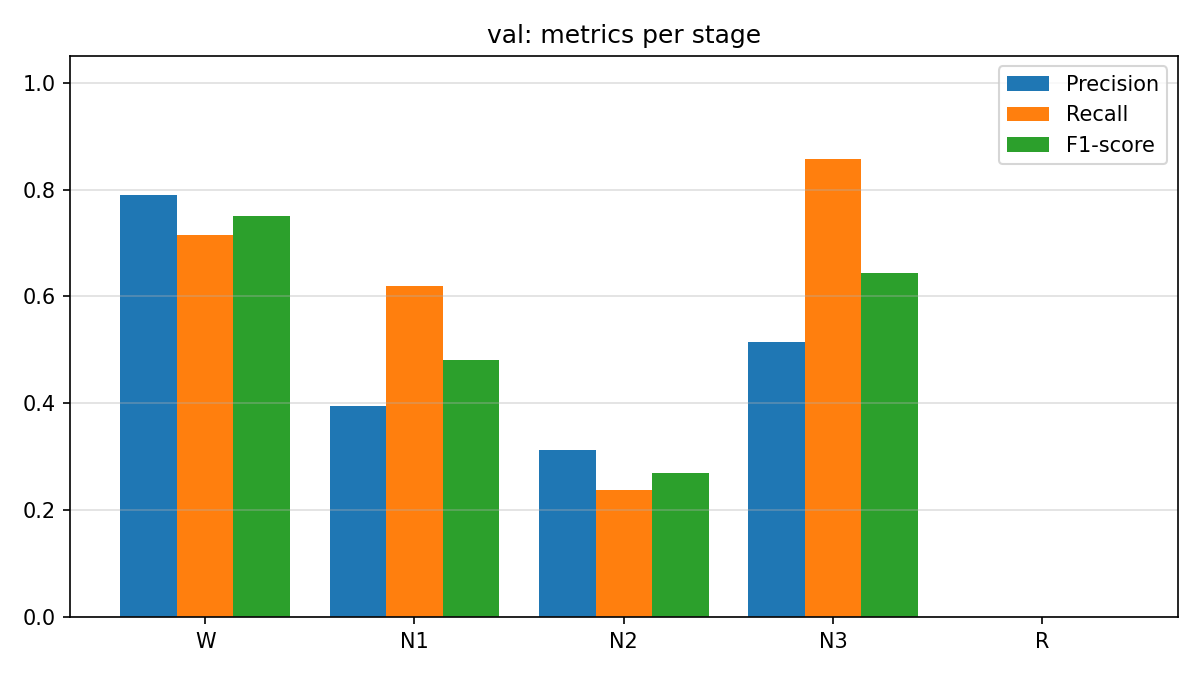

Source data for this figure (header and first rows):
stage, precision, recall, f1_score, support
W, 0.7895, 0.7143, 0.75, 21
N1, 0.3939, 0.619, 0.4815, 21
N2, 0.3125, 0.2381, 0.2703, 21
N3, 0.5143, 0.8571, 0.6429, 21
R, 0.0, 0.0, 0.0, 21
